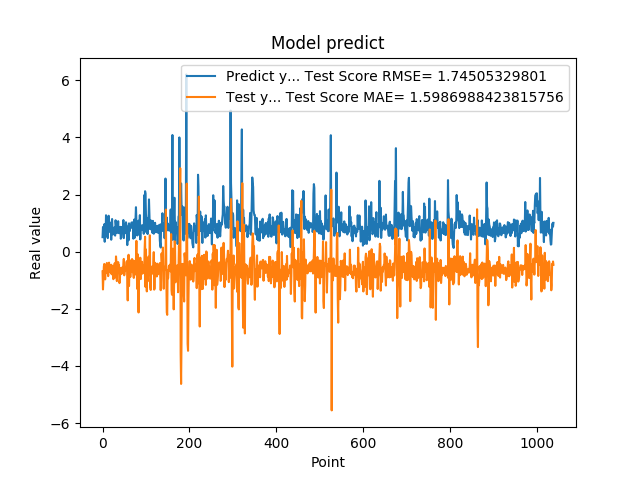

The file beside this chart, header and first rows:
5.082880258560180664e-01, -6.893148897747756187e-01
8.640019893646240234e-01, -1.322695968684570511e+00
8.469420075416564941e-01, -9.199079507923512145e-01
7.976629734039306641e-01, -5.224562472482929820e-01
9.608020186424257592e-01, -4.293609865181114982e-01
3.470349907875061035e-01, -4.639067333677720506e-01
9.546210169792177513e-01, -9.704902976493436917e-01
5.251880288124084473e-01, -5.247434662680383610e-01
1.275226235389709695e+00, -6.291902867710861269e-01
8.723750114440917969e-01, -5.735719184002610049e-01
7.321749925613403320e-01, -3.944945234347706498e-01
7.640249729156494141e-01, -7.615070013627384116e-01
4.752210080623626154e-01, -5.778702284673252754e-01
7.414129972457885742e-01, -8.558770396994158647e-01
1.258002042770385520e+00, -4.610632637534305411e-01
7.274609804153442383e-01, -3.844261797613998111e-01
7.892770171165466309e-01, -6.803747629918461826e-01
6.914690136909484863e-01, -5.996362052848500657e-01
7.093830108642578125e-01, -7.246666935506866913e-01
1.014547944068908691e+00, -5.550817037386746033e-01
4.182830154895783026e-01, -4.577052879022546206e-01
1.002280950546264648e+00, -7.915483777952131428e-01
1.143296003341674805e+00, -5.530294534122569550e-01
6.746559739112854004e-01, -4.967907819065792707e-01
6.009536385536193848e-01, -7.069731381307295948e-01
6.538079977035522461e-01, -9.636014817371856278e-01
7.814120054244995117e-01, -4.961189781670579668e-01
8.469259738922119141e-01, -7.303995125559712420e-01
6.482390165328979492e-01, -4.051035446865096645e-01
5.623700022697448730e-01, -9.057966142278353061e-01
1.099647998809814453e+00, -7.665412003577803945e-01
9.541710019111632191e-01, -1.660045155348267298e-01
6.694499850273132324e-01, -3.733468053383435792e-01
6.464660167694091797e-01, -1.029668783627269546e+00
8.223180174827575684e-01, -6.217221316618247728e-01
8.300920128822326660e-01, -6.912917012682396889e-01
1.067314028739929199e+00, -3.654787931566113590e-01
6.827279925346374512e-01, -5.243455390685611839e-01
6.464239954948425293e-01, -4.632034279147879130e-01
6.881093978881835938e-01, -1.100893706654326953e+00
6.500350236892700195e-01, -9.715195349678534820e-01
8.693690299987792969e-01, -5.935061257643438060e-01
4.518609941005706787e-01, -5.685277925999976389e-01
4.952389895915984552e-01, -7.823521459362908770e-01
6.850870251655578613e-01, -6.848760192937439761e-01
8.653740286827087402e-01, -7.611244918854658259e-01
7.400469779968261719e-01, -5.398768775273606879e-01
8.204330205917358398e-01, -6.763614635277049869e-01
1.108605027198791504e+00, -4.728520512039304791e-01
4.751499891281127930e-01, -2.531941514247782465e-01
9.457899928092955433e-01, -8.271508396935740581e-01
7.877500057220458984e-01, -6.704166506995076213e-01
9.367713332176208496e-01, -6.757316189172537513e-01
6.470239758491516113e-01, -5.394446920067025308e-01
1.029777050018310325e+00, -6.211264594667973427e-01
9.328820109367371716e-01, -3.858485837865927581e-01
7.528370022773742676e-01, -3.308007142062793782e-01
2.307340055704117099e-01, -9.202543841322083917e-01
8.772729635238647461e-01, -1.705910599102664182e+00
7.876309752464294434e-01, -3.288371272101473508e-01
3.992269933223724365e-01, -1.084195540516218192e-01
... 979 more rows
